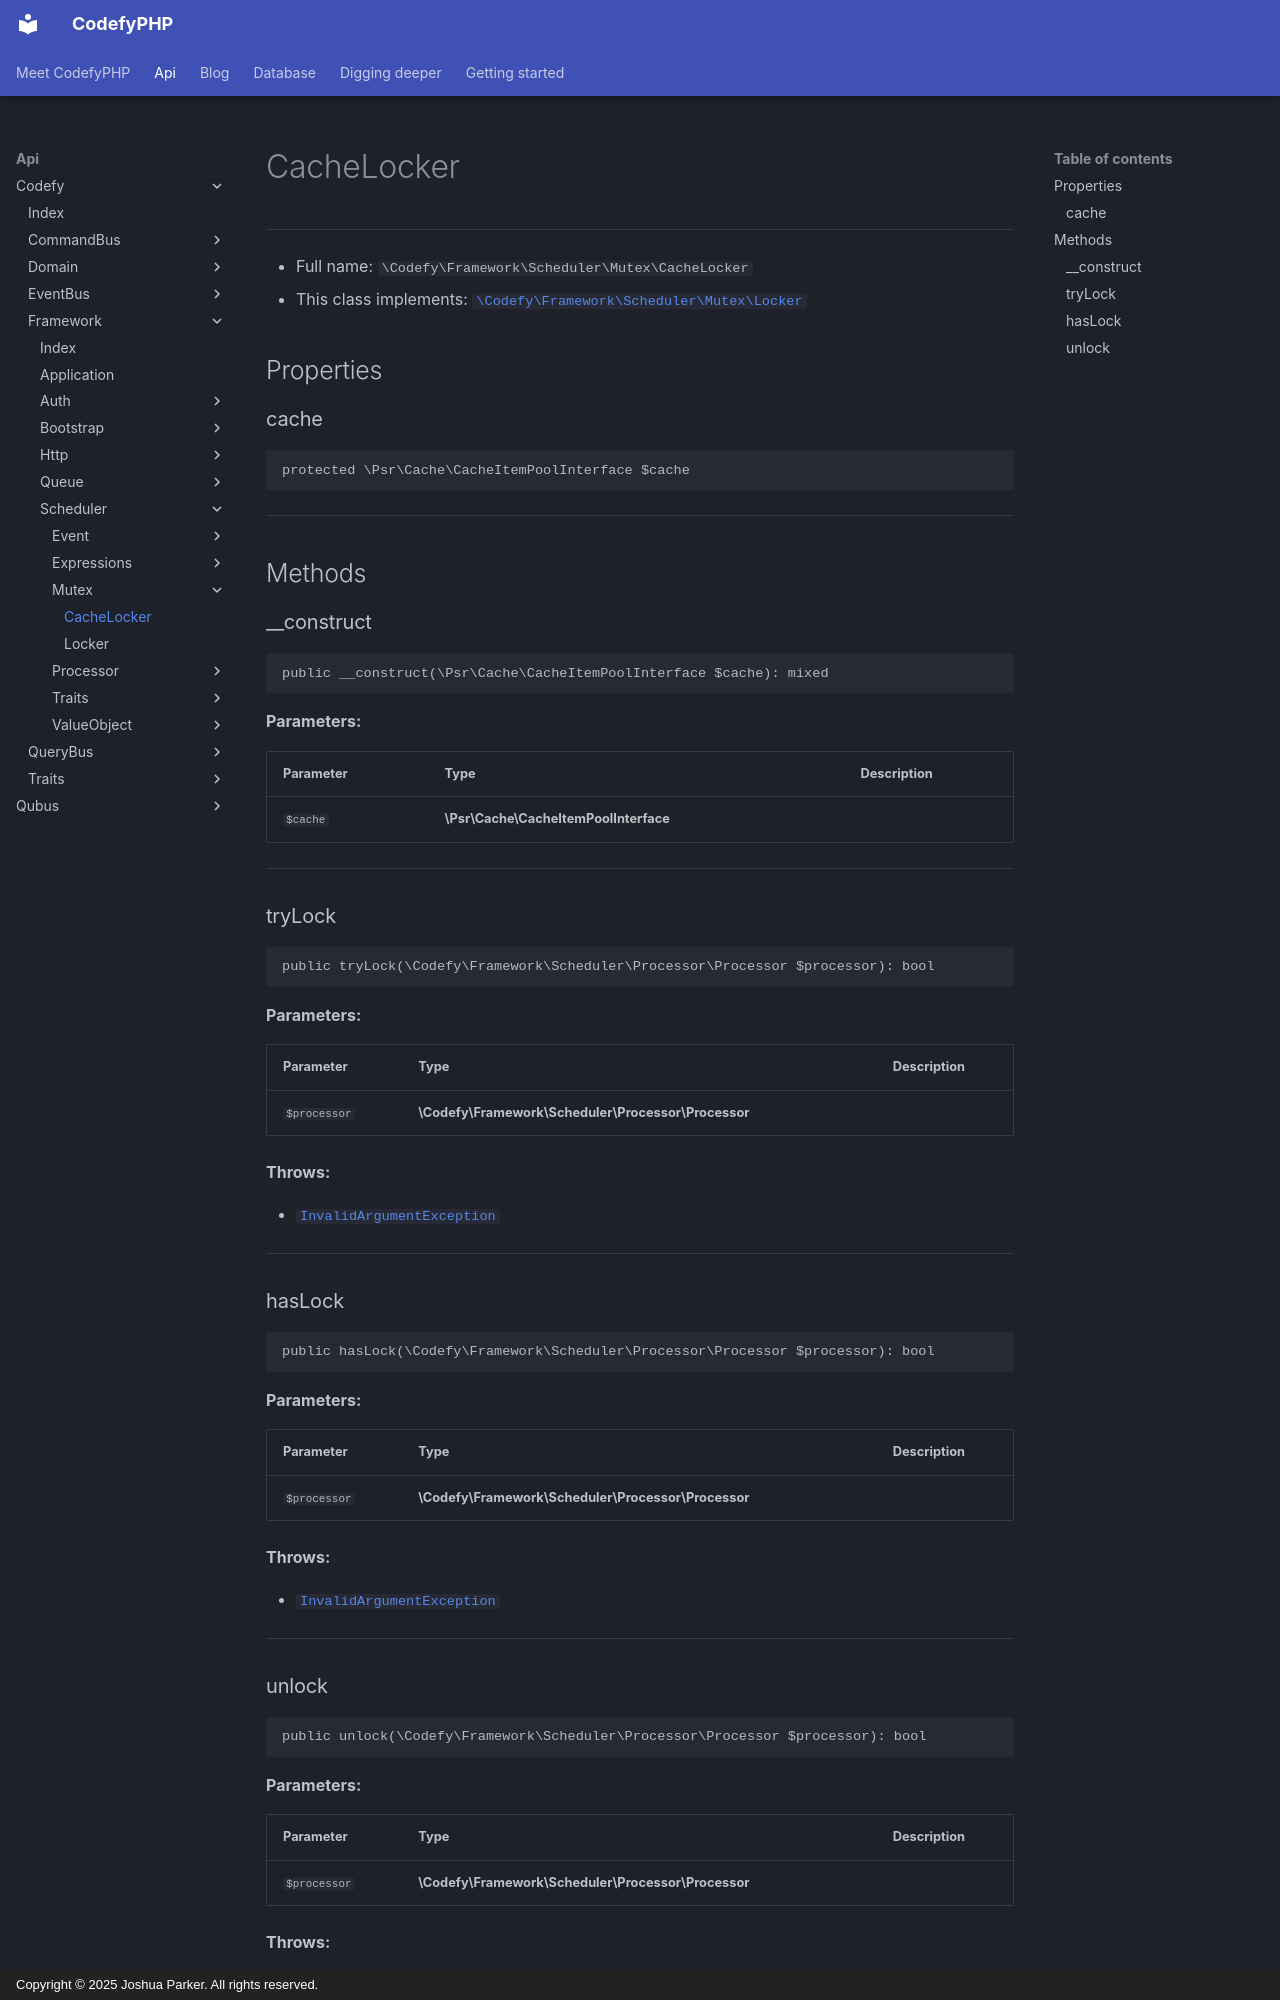

repository: codefyphp/docs · page: api/Codefy/Framework/Scheduler/Mutex/CacheLocker/index.html · generator: mkdocs · copyright: Copyright © 2025 Joshua Parker. All rights reserved.

# CacheLocker

***

* Full name: `\Codefy\Framework\Scheduler\Mutex\CacheLocker`
* This class implements:
  [`\Codefy\Framework\Scheduler\Mutex\Locker`](./Locker.md)

## Properties

### cache

```php
protected \Psr\Cache\CacheItemPoolInterface $cache
```

***

## Methods

### __construct

```php
public __construct(\Psr\Cache\CacheItemPoolInterface $cache): mixed
```

**Parameters:**

| Parameter | Type                                  | Description |
|-----------|---------------------------------------|-------------|
| `$cache`  | **\Psr\Cache\CacheItemPoolInterface** |             |

***

### tryLock

```php
public tryLock(\Codefy\Framework\Scheduler\Processor\Processor $processor): bool
```

**Parameters:**

| Parameter    | Type                                                | Description |
|--------------|-----------------------------------------------------|-------------|
| `$processor` | **\Codefy\Framework\Scheduler\Processor\Processor** |             |

**Throws:**

- [`InvalidArgumentException`](../../../../Psr/Cache/InvalidArgumentException.md)

***

### hasLock

```php
public hasLock(\Codefy\Framework\Scheduler\Processor\Processor $processor): bool
```

**Parameters:**

| Parameter    | Type                                                | Description |
|--------------|-----------------------------------------------------|-------------|
| `$processor` | **\Codefy\Framework\Scheduler\Processor\Processor** |             |

**Throws:**

- [`InvalidArgumentException`](../../../../Psr/Cache/InvalidArgumentException.md)

***
